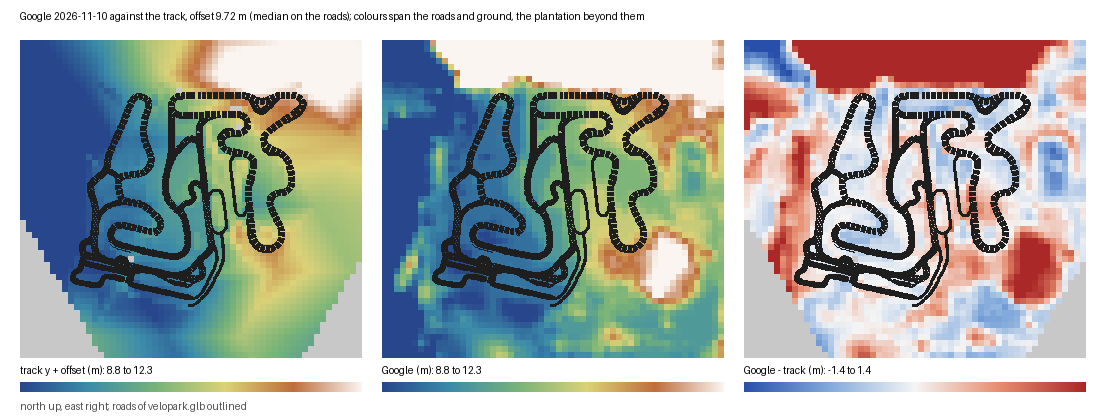

The table this chart was drawn from, first rows:
x, z, lat, lon, region, track_y, track_y_offset, google, google_resolution, difference, difference_less_tilt
-260.0, -140.0, -29.82, -51.32, , , , 11.26, 9.54, , 
-250.0, -140.0, -29.82, -51.32, , , , 10.63, 9.54, , 
-240.0, -140.0, -29.82, -51.32, , , , 10.32, 9.54, , 
-230.0, -140.0, -29.82, -51.32, , , , 10.15, 9.54, , 
-220.0, -140.0, -29.82, -51.32, , , , 9.762, 9.54, , 
-210.0, -140.0, -29.82, -51.32, , , , 9.593, 9.54, , 
-200.0, -140.0, -29.82, -51.32, , , , 9.748, 9.54, , 
-190.0, -140.0, -29.82, -51.32, , , , 9.636, 9.54, , 
-180.0, -140.0, -29.82, -51.32, , , , 9.653, 9.54, , 
-170.0, -140.0, -29.82, -51.32, , , , 9.734, 9.54, , 
-160.0, -140.0, -29.82, -51.32, ground, 0.266, 9.989, 9.749, 9.54, -0.240, -0.580
-150.0, -140.0, -29.82, -51.32, ground, 0.317, 10.04, 9.750, 9.54, -0.290, -0.624
-140.0, -140.0, -29.82, -51.32, ground, 0.367, 10.09, 9.750, 9.54, -0.340, -0.670
-130.0, -140.0, -29.82, -51.32, ground, 0.417, 10.14, 9.751, 9.54, -0.389, -0.714
-120.0, -140.0, -29.82, -51.32, ground, 0.468, 10.19, 9.724, 9.54, -0.467, -0.786
-110.0, -140.0, -29.82, -51.32, ground, 0.518, 10.24, 9.580, 9.54, -0.661, -0.976
-100.0, -140.0, -29.82, -51.32, ground, 0.568, 10.29, 9.667, 9.54, -0.624, -0.934
-90.0, -140.0, -29.82, -51.32, ground, 0.619, 10.34, 9.789, 9.54, -0.553, -0.858
-80.0, -140.0, -29.82, -51.32, ground, 0.660, 10.38, 9.759, 9.54, -0.624, -0.924
-70.0, -140.0, -29.82, -51.32, ground, 0.603, 10.33, 9.666, 9.54, -0.660, -0.955
-60.0, -140.0, -29.82, -51.32, ground, 0.546, 10.27, 9.990, 9.54, -0.279, -0.569
-50.0, -140.0, -29.82, -51.32, ground, 0.489, 10.21, 9.933, 9.54, -0.279, -0.564
-40.0, -140.0, -29.82, -51.32, ground, 0.410, 10.13, 9.537, 9.54, -0.596, -0.877
-30.0, -140.0, -29.82, -51.32, ground, 0.302, 10.03, 9.572, 9.54, -0.453, -0.729
-20.0, -140.0, -29.82, -51.32, ground, 0.194, 9.917, 9.551, 9.54, -0.366, -0.637
-10.0, -140.0, -29.82, -51.32, ground, 0.086, 9.809, 9.346, 9.54, -0.463, -0.729
0.0, -140.0, -29.82, -51.32, ground, -0.022, 9.701, 9.564, 9.54, -0.137, -0.398
10.0, -140.0, -29.82, -51.32, ground, -0.130, 9.593, 9.600, 9.54, 0.007, -0.250
20.0, -140.0, -29.82, -51.32, ground, -0.238, 9.485, 9.315, 9.54, -0.170, -0.422
30.0, -140.0, -29.82, -51.32, ground, -0.346, 9.377, 9.399, 9.54, 0.022, -0.225
40.0, -140.0, -29.82, -51.32, ground, -0.454, 9.269, 9.327, 9.54, 0.058, -0.184
50.0, -140.0, -29.82, -51.32, ground, -0.469, 9.254, 9.429, 9.54, 0.175, -0.062
60.0, -140.0, -29.82, -51.32, ground, -0.418, 9.305, 9.618, 9.54, 0.313, 0.081
70.0, -140.0, -29.82, -51.33, ground, -0.366, 9.357, 9.723, 9.54, 0.366, 0.139
80.0, -140.0, -29.82, -51.33, ground, -0.315, 9.408, 9.732, 9.54, 0.324, 0.102
90.0, -140.0, -29.82, -51.33, ground, -0.251, 9.472, 10.27, 9.54, 0.794, 0.577
100.0, -140.0, -29.82, -51.33, ground, -0.186, 9.536, 10.6, 9.54, 1.068, 0.855
110.0, -140.0, -29.82, -51.33, ground, -0.122, 9.601, 10.68, 9.54, 1.079, 0.871
120.0, -140.0, -29.82, -51.33, ground, -0.057, 9.666, 10.39, 9.54, 0.726, 0.524
130.0, -140.0, -29.82, -51.33, ground, 0.008, 9.730, 10.12, 9.54, 0.389, 0.191
140.0, -140.0, -29.82, -51.33, ground, 0.072, 9.795, 9.922, 9.54, 0.127, -0.066
150.0, -140.0, -29.82, -51.33, ground, 0.137, 9.860, 9.712, 9.54, -0.148, -0.336
160.0, -140.0, -29.82, -51.33, ground, 0.202, 9.925, 9.424, 9.54, -0.501, -0.684
170.0, -140.0, -29.82, -51.33, , , , 9.172, 9.54, , 
180.0, -140.0, -29.82, -51.33, , , , 9.057, 9.54, , 
190.0, -140.0, -29.82, -51.33, , , , 9.048, 9.54, , 
200.0, -140.0, -29.82, -51.33, , , , 9.168, 9.54, , 
210.0, -140.0, -29.82, -51.33, , , , 9.316, 9.54, , 
220.0, -140.0, -29.82, -51.33, , , , 8.770, 9.54, , 
230.0, -140.0, -29.82, -51.33, , , , 8.284, 9.54, , 
240.0, -140.0, -29.82, -51.33, , , , 8.368, 9.54, , 
250.0, -140.0, -29.82, -51.33, , , , 8.614, 9.54, , 
260.0, -140.0, -29.82, -51.33, , , , 7.757, 9.54, , 
270.0, -140.0, -29.82, -51.33, , , , 7.922, 9.54, , 
280.0, -140.0, -29.82, -51.33, , , , 8.313, 9.54, , 
290.0, -140.0, -29.82, -51.33, , , , 8.639, 9.54, , 
300.0, -140.0, -29.82, -51.33, , , , 8.748, 9.54, , 
-260.0, -130.0, -29.82, -51.32, , , , 11.23, 9.54, , 
-250.0, -130.0, -29.82, -51.32, , , , 10.59, 9.54, , 
-240.0, -130.0, -29.82, -51.32, , , , 10.18, 9.54, , 
... 2,961 more rows
